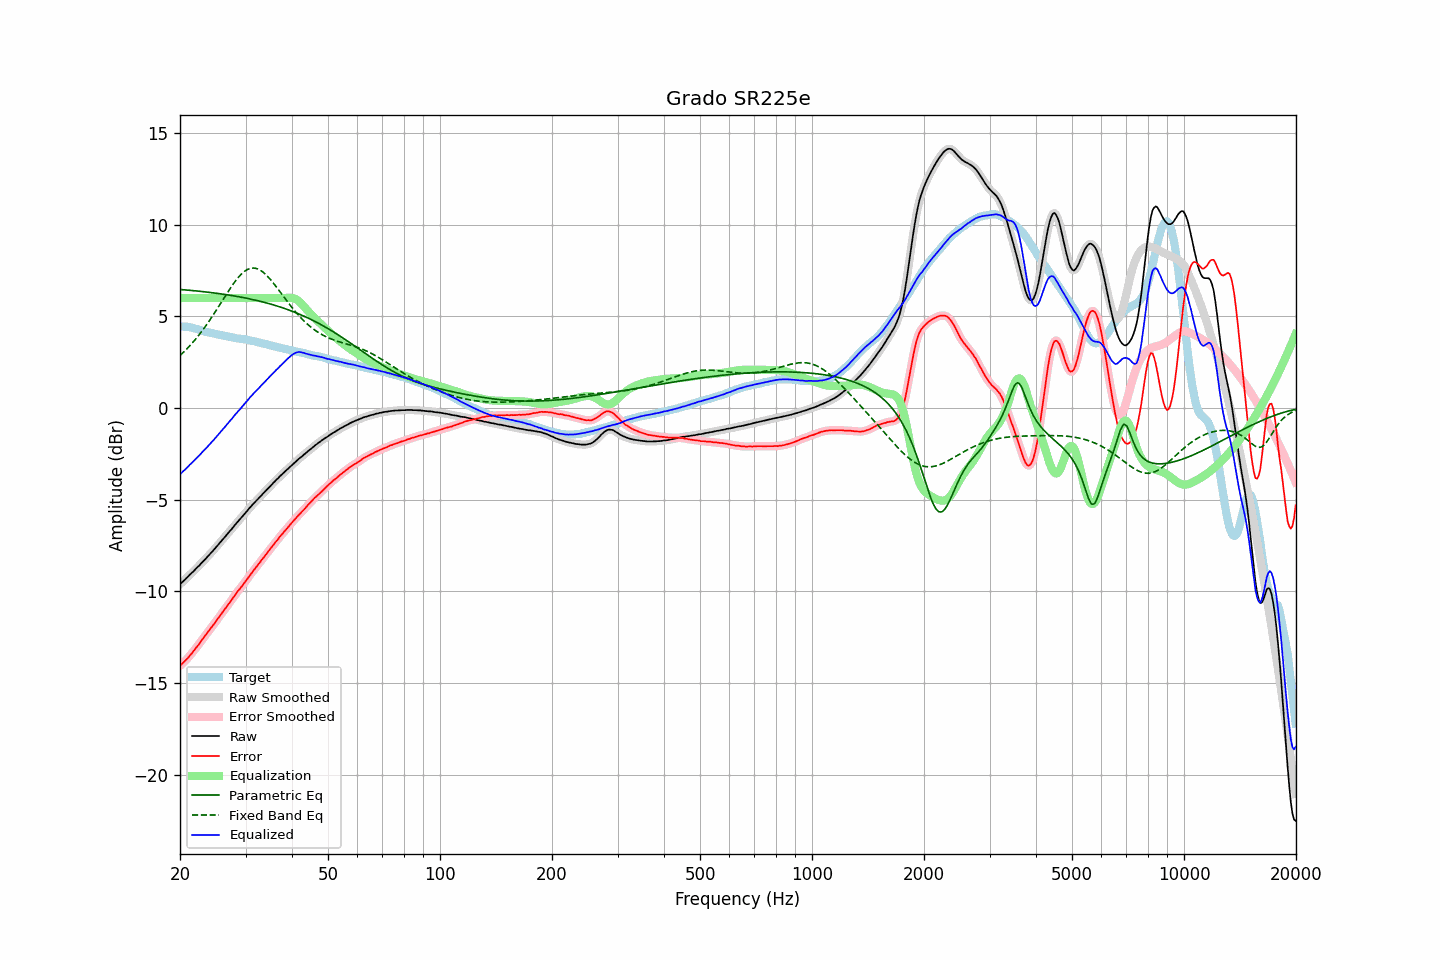

The data file committed next to this chart (first rows):
frequency, raw, error, smoothed, error_smoothed, equalization, parametric_eq, fixed_band_eq, equalized_raw, equalized_smoothed, target
20.00, -9.60, -14.06, -9.60, -14.05, 6.00, 6.47, 2.86, -3.60, -3.60, 4.45
20.20, -9.52, -13.97, -9.52, -13.97, 6.00, 6.46, 2.94, -3.52, -3.52, 4.44
20.40, -9.44, -13.89, -9.44, -13.89, 6.00, 6.45, 3.03, -3.44, -3.44, 4.44
20.61, -9.36, -13.80, -9.36, -13.80, 6.00, 6.45, 3.11, -3.36, -3.36, 4.43
20.81, -9.27, -13.71, -9.28, -13.71, 6.00, 6.44, 3.20, -3.27, -3.28, 4.43
21.02, -9.19, -13.63, -9.19, -13.61, 6.00, 6.43, 3.29, -3.19, -3.19, 4.43
21.23, -9.09, -13.51, -9.10, -13.51, 6.00, 6.42, 3.39, -3.09, -3.10, 4.41
21.44, -9.01, -13.40, -9.01, -13.41, 6.00, 6.41, 3.48, -3.01, -3.01, 4.39
21.66, -8.93, -13.31, -8.93, -13.30, 6.00, 6.41, 3.58, -2.93, -2.93, 4.37
21.87, -8.84, -13.18, -8.84, -13.19, 6.00, 6.40, 3.69, -2.84, -2.84, 4.34
22.09, -8.75, -13.07, -8.75, -13.08, 6.00, 6.39, 3.79, -2.75, -2.75, 4.32
22.31, -8.66, -12.96, -8.67, -12.96, 6.00, 6.38, 3.90, -2.66, -2.67, 4.30
22.54, -8.58, -12.85, -8.58, -12.85, 6.00, 6.37, 4.01, -2.58, -2.58, 4.27
22.76, -8.48, -12.72, -8.49, -12.73, 6.00, 6.36, 4.12, -2.48, -2.49, 4.24
22.99, -8.39, -12.60, -8.40, -12.60, 6.00, 6.35, 4.24, -2.39, -2.40, 4.21
23.22, -8.30, -12.48, -8.30, -12.48, 6.00, 6.34, 4.36, -2.30, -2.30, 4.18
23.45, -8.21, -12.37, -8.21, -12.37, 6.00, 6.33, 4.48, -2.21, -2.21, 4.16
23.69, -8.11, -12.25, -8.12, -12.25, 6.00, 6.32, 4.60, -2.11, -2.12, 4.14
23.92, -8.02, -12.14, -8.02, -12.14, 6.00, 6.31, 4.73, -2.02, -2.02, 4.12
24.16, -7.92, -12.03, -7.93, -12.03, 6.00, 6.30, 4.86, -1.92, -1.93, 4.11
24.40, -7.83, -11.92, -7.83, -11.92, 6.00, 6.29, 4.99, -1.83, -1.83, 4.09
24.65, -7.73, -11.80, -7.73, -11.80, 6.00, 6.28, 5.12, -1.73, -1.73, 4.07
24.89, -7.63, -11.68, -7.63, -11.67, 6.00, 6.27, 5.26, -1.63, -1.63, 4.04
25.14, -7.52, -11.55, -7.53, -11.55, 6.00, 6.26, 5.39, -1.52, -1.53, 4.02
25.39, -7.42, -11.42, -7.42, -11.43, 6.00, 6.24, 5.53, -1.42, -1.42, 4.00
25.65, -7.32, -11.32, -7.32, -11.31, 6.00, 6.23, 5.67, -1.32, -1.32, 3.99
25.91, -7.22, -11.19, -7.22, -11.19, 6.00, 6.22, 5.81, -1.22, -1.22, 3.96
26.16, -7.12, -11.07, -7.12, -11.07, 6.00, 6.21, 5.95, -1.12, -1.12, 3.95
26.43, -7.02, -10.96, -7.02, -10.95, 6.00, 6.19, 6.09, -1.02, -1.02, 3.93
26.69, -6.91, -10.83, -6.92, -10.83, 6.00, 6.18, 6.23, -0.91, -0.92, 3.92
26.96, -6.81, -10.71, -6.81, -10.72, 6.00, 6.17, 6.36, -0.81, -0.81, 3.90
27.23, -6.70, -10.59, -6.71, -10.60, 6.00, 6.15, 6.49, -0.70, -0.71, 3.89
27.50, -6.61, -10.48, -6.61, -10.48, 6.00, 6.14, 6.63, -0.61, -0.61, 3.87
27.77, -6.50, -10.35, -6.50, -10.35, 6.00, 6.13, 6.75, -0.50, -0.50, 3.85
28.05, -6.39, -10.23, -6.40, -10.22, 6.00, 6.11, 6.87, -0.39, -0.40, 3.84
28.33, -6.29, -10.10, -6.29, -10.10, 6.00, 6.09, 6.99, -0.29, -0.29, 3.80
28.62, -6.18, -9.98, -6.19, -9.99, 6.00, 6.08, 7.10, -0.18, -0.19, 3.79
28.90, -6.09, -9.89, -6.09, -9.88, 6.00, 6.06, 7.20, -0.09, -0.09, 3.79
29.19, -5.99, -9.76, -5.99, -9.77, 6.00, 6.05, 7.29, 0.01, 0.01, 3.77
29.48, -5.88, -9.65, -5.89, -9.65, 6.00, 6.03, 7.37, 0.12, 0.11, 3.77
29.78, -5.78, -9.53, -5.79, -9.54, 6.00, 6.01, 7.45, 0.22, 0.21, 3.75
30.08, -5.68, -9.42, -5.68, -9.42, 6.00, 6.00, 7.51, 0.32, 0.32, 3.74
30.38, -5.58, -9.30, -5.58, -9.30, 6.00, 5.98, 7.56, 0.42, 0.42, 3.72
30.68, -5.47, -9.17, -5.48, -9.17, 6.00, 5.96, 7.59, 0.53, 0.52, 3.70
30.99, -5.37, -9.05, -5.38, -9.06, 6.00, 5.94, 7.62, 0.63, 0.62, 3.67
31.30, -5.28, -8.95, -5.28, -8.94, 6.00, 5.92, 7.63, 0.72, 0.72, 3.66
31.61, -5.18, -8.84, -5.19, -8.83, 6.00, 5.90, 7.64, 0.82, 0.81, 3.65
31.93, -5.09, -8.72, -5.09, -8.72, 6.00, 5.88, 7.62, 0.91, 0.91, 3.62
32.24, -5.00, -8.60, -5.00, -8.60, 6.00, 5.86, 7.60, 1.00, 1.00, 3.60
32.57, -4.91, -8.49, -4.91, -8.49, 6.00, 5.84, 7.56, 1.09, 1.09, 3.58
32.89, -4.82, -8.39, -4.82, -8.38, 6.00, 5.82, 7.52, 1.18, 1.18, 3.57
33.22, -4.72, -8.26, -4.73, -8.26, 6.00, 5.80, 7.46, 1.28, 1.27, 3.53
33.55, -4.63, -8.15, -4.63, -8.15, 6.00, 5.78, 7.39, 1.37, 1.37, 3.52
33.89, -4.54, -8.03, -4.54, -8.04, 6.00, 5.75, 7.31, 1.46, 1.46, 3.49
34.23, -4.45, -7.93, -4.45, -7.93, 6.00, 5.73, 7.23, 1.55, 1.55, 3.48
34.57, -4.36, -7.81, -4.36, -7.81, 6.00, 5.70, 7.13, 1.64, 1.64, 3.45
34.92, -4.27, -7.70, -4.27, -7.70, 6.00, 5.68, 7.04, 1.73, 1.73, 3.42
35.27, -4.17, -7.59, -4.18, -7.58, 6.00, 5.65, 6.93, 1.83, 1.82, 3.41
35.62, -4.08, -7.47, -4.08, -7.47, 6.00, 5.63, 6.83, 1.92, 1.92, 3.39
35.97, -4.00, -7.36, -4.00, -7.36, 6.00, 5.60, 6.71, 2.00, 2.00, 3.36
... 635 more rows
